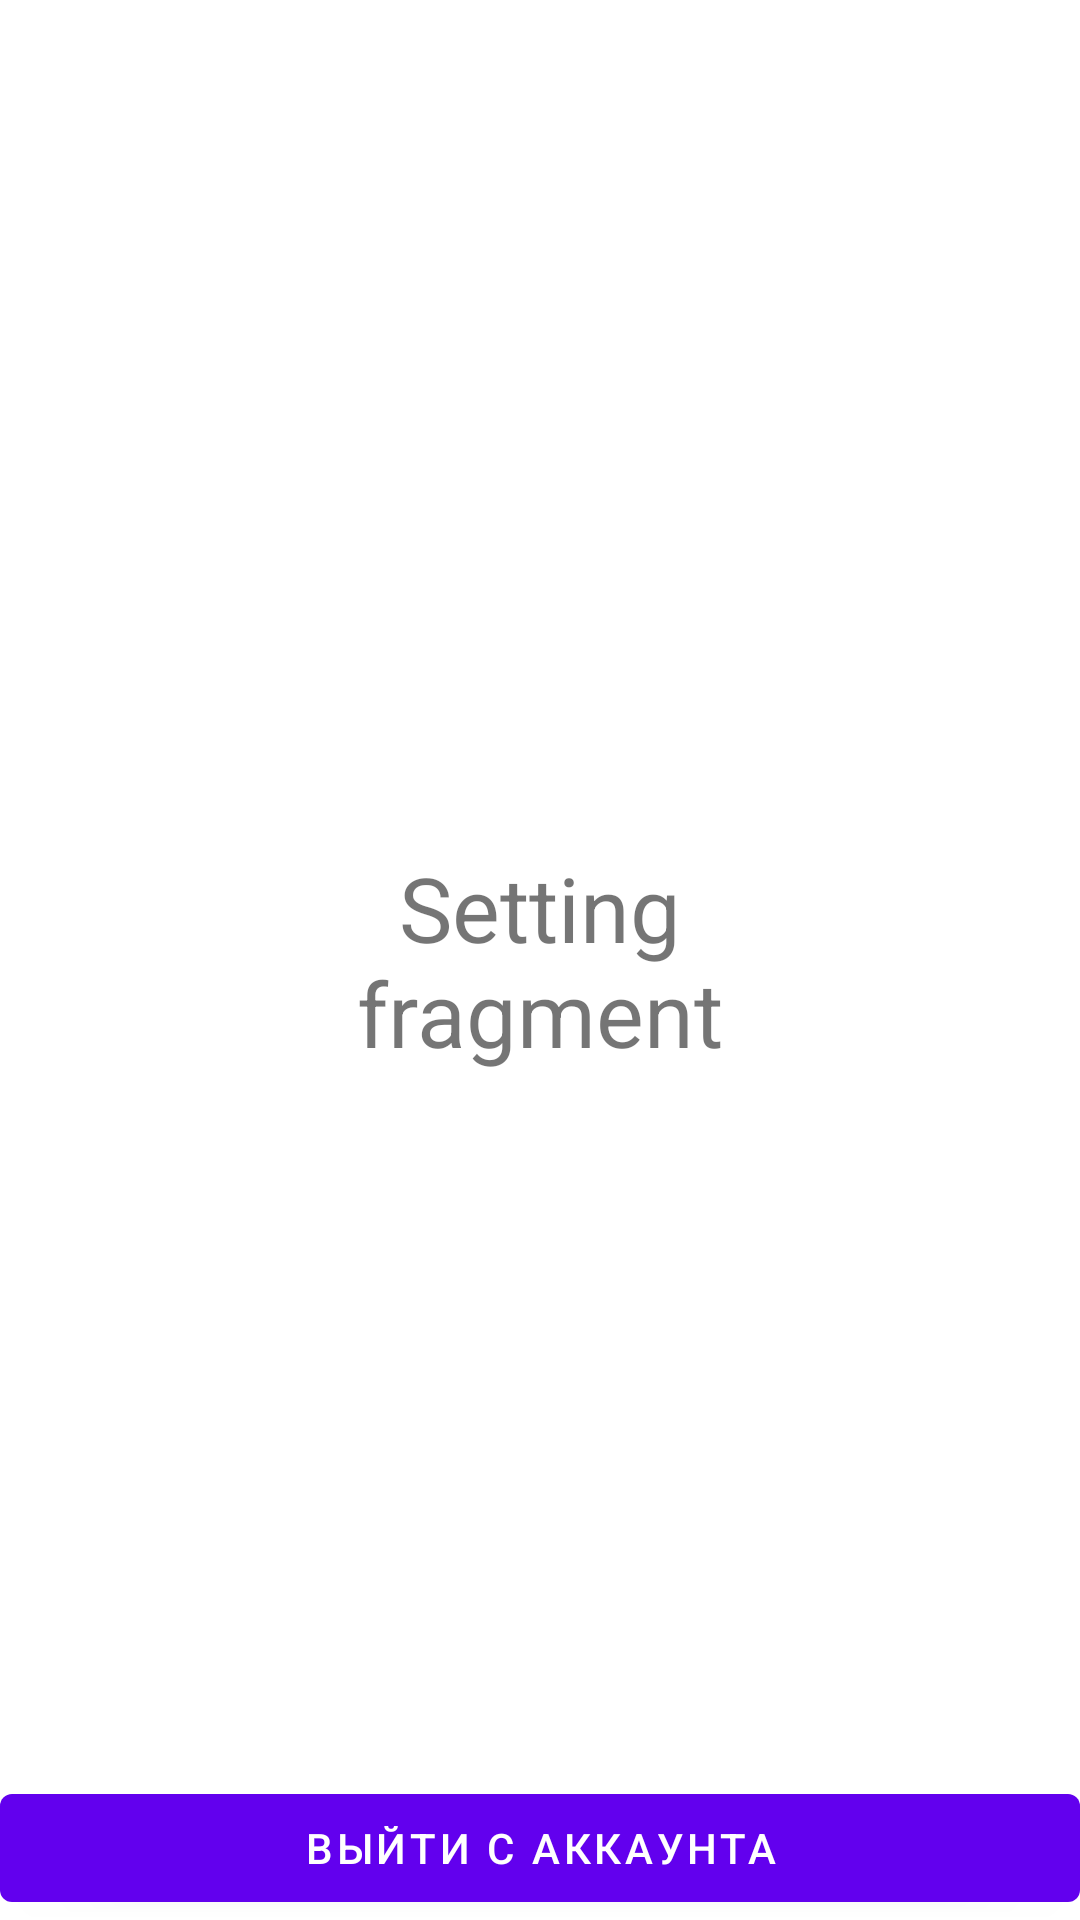

The Android layout XML behind this screen, and the referenced resources:
<!-- AndroidManifest.xml: application theme Theme.KursachClient -->
<!-- res/layout/fragment_setting.xml -->
<?xml version="1.0" encoding="utf-8"?>
<androidx.constraintlayout.widget.ConstraintLayout xmlns:android="http://schemas.android.com/apk/res/android"
    android:layout_width="match_parent"
    android:layout_height="match_parent"
    xmlns:app="http://schemas.android.com/apk/res-auto">

    <TextView
        android:layout_width="200dp"
        android:layout_height="200dp"
        android:gravity="center"
        android:text="Setting fragment"
        android:textAlignment="center"
        android:textSize="30sp"
        app:layout_constraintBottom_toBottomOf="parent"
        app:layout_constraintEnd_toEndOf="parent"
        app:layout_constraintStart_toStartOf="parent"
        app:layout_constraintTop_toTopOf="parent" />
    <com.google.android.material.button.MaterialButton
        android:id="@+id/btn_logout"
        android:layout_width="match_parent"
        android:layout_height="wrap_content"
        app:layout_constraintBottom_toBottomOf="parent"
        app:layout_constraintStart_toStartOf="parent"
        app:layout_constraintEnd_toEndOf="parent"
        android:text="Выйти с аккаунта"/>
</androidx.constraintlayout.widget.ConstraintLayout>
<!-- resources referenced by this layout -->
<resources>
  <style name="Theme.KursachClient" parent="Theme.MaterialComponents.DayNight.NoActionBar">
          
          <item name="colorPrimary">@color/purple_500</item>
          <item name="colorPrimaryVariant">@color/purple_700</item>
          <item name="colorOnPrimary">@color/white</item>
          
          <item name="colorSecondary">@color/teal_200</item>
          <item name="colorSecondaryVariant">@color/teal_700</item>
          <item name="colorOnSecondary">@color/black</item>
          
          <item name="android:statusBarColor">@android:color/transparent</item>
          
      </style>
  <color name="purple_500">#FF6200EE</color>
  <color name="purple_700">#FF3700B3</color>
  <color name="white">#FFFFFFFF</color>
  <color name="teal_200">#FF03DAC5</color>
  <color name="teal_700">#FF018786</color>
  <color name="black">#FF000000</color>
</resources>
